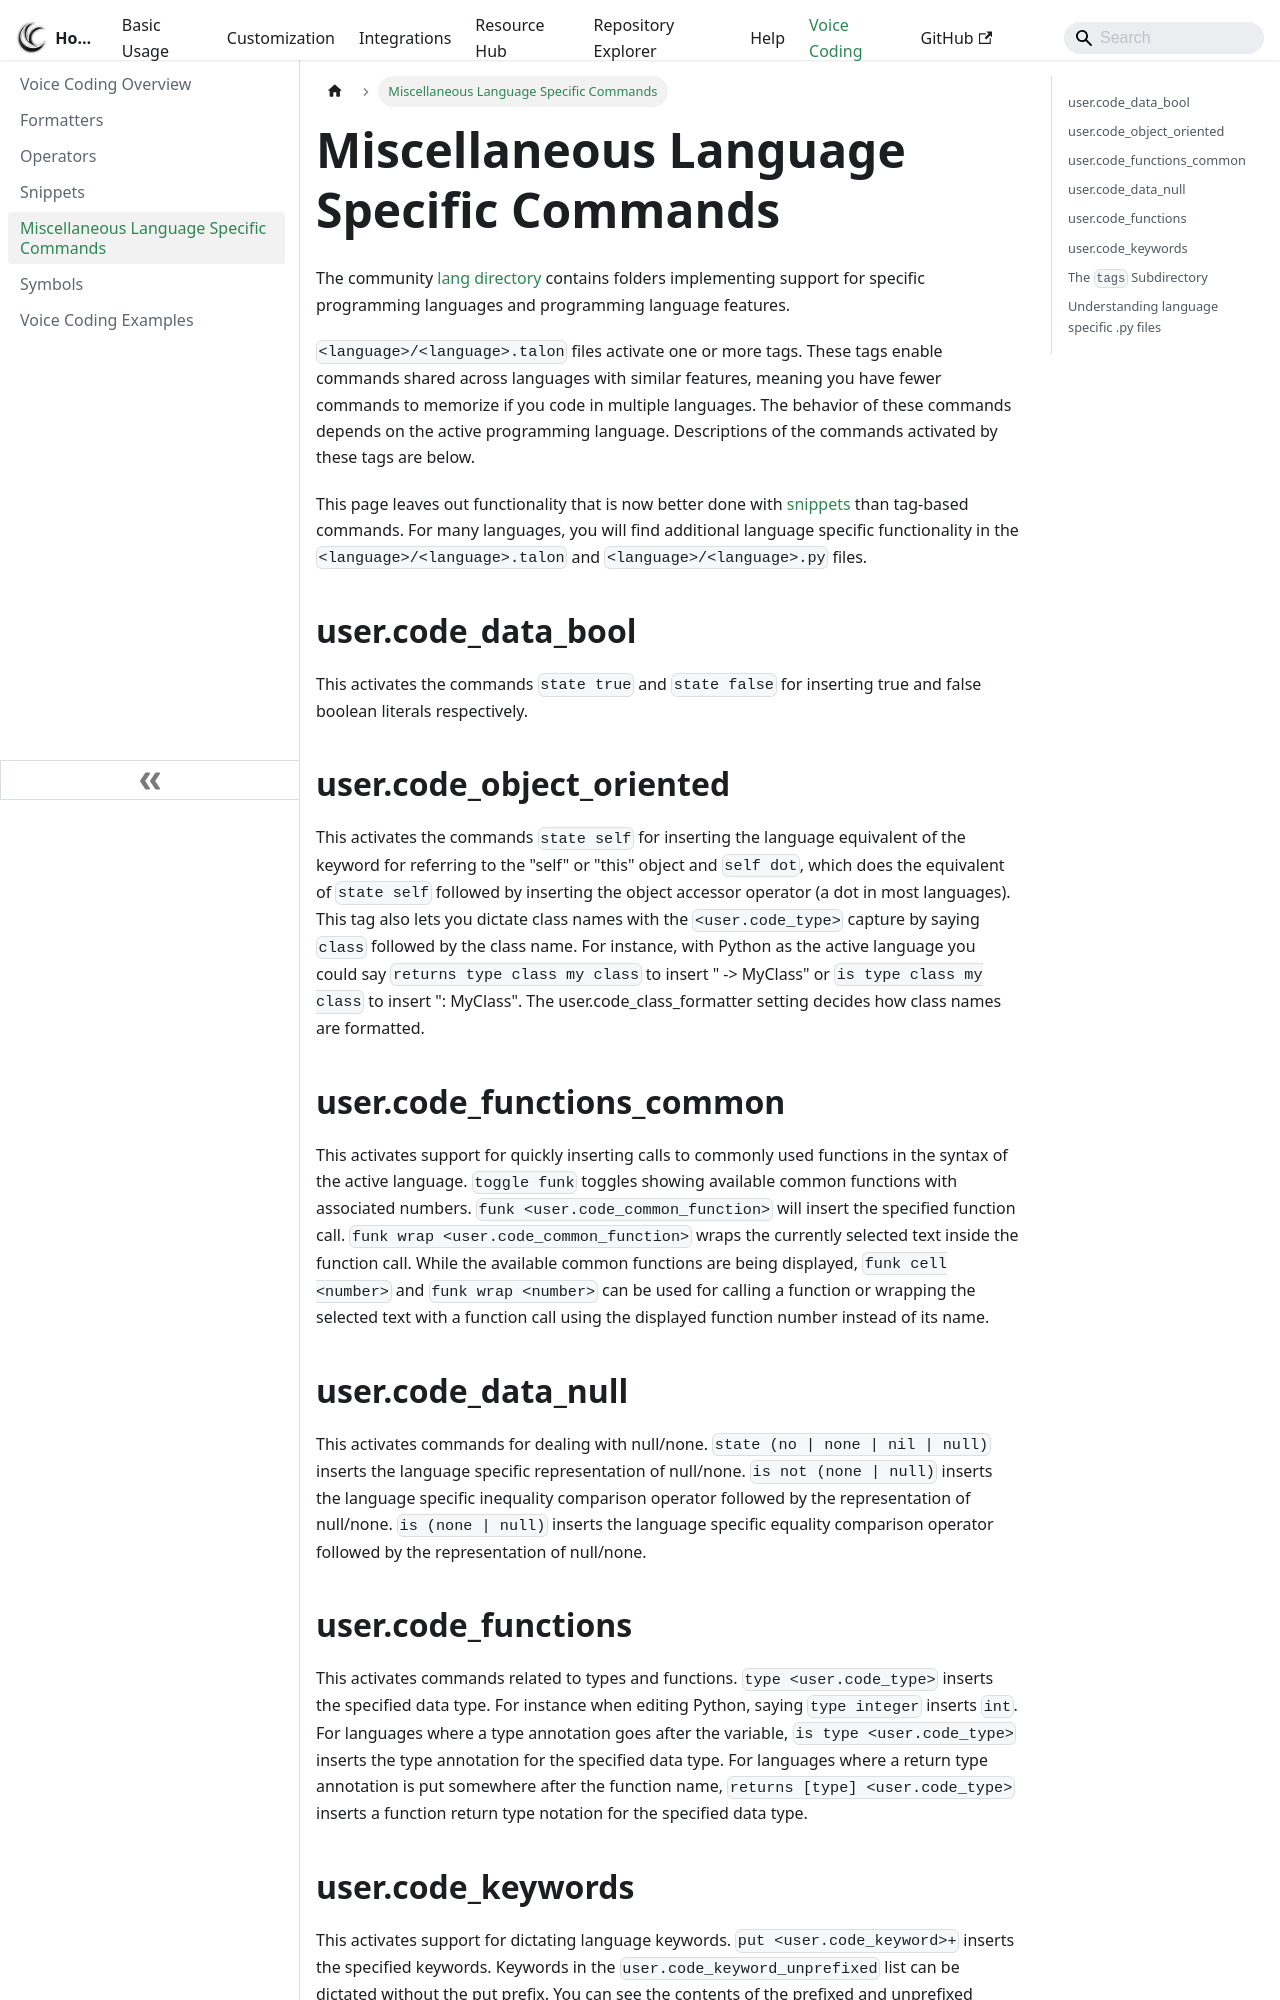

repository: TalonCommunity/Wiki · page: Voice Coding/language-specific/index.html · generator: docusaurus

---
sidebar_position: 5
---

# Miscellaneous Language Specific Commands

The community [lang directory](https://github.com/talonhub/community/tree/main/lang) contains folders implementing support for specific programming languages and programming language features.

`<language>/<language>.talon` files activate one or more tags. These tags enable commands shared across languages with similar features, meaning you have fewer commands to memorize if you code in multiple languages. The behavior of these commands depends on the active programming language. Descriptions of the commands activated by these tags are below.

This page leaves out functionality that is now better done with [snippets](snippets.md) than tag-based commands. For many languages, you will find additional language specific functionality in the `<language>/<language>.talon` and `<language>/<language>.py` files.

## user.code_data_bool

This activates the commands `state true` and `state false` for inserting true and false boolean literals respectively.

## user.code_object_oriented

This activates the commands `state self` for inserting the language equivalent of the keyword for referring to the "self" or "this" object and `self dot`, which does the equivalent of `state self` followed by inserting the object accessor operator (a dot in most languages). This tag also lets you dictate class names with the `<user.code_type>` capture by saying `class` followed by the class name. For instance, with Python as the active language you could say `returns type class my class` to insert " -> MyClass" or `is type class my class` to insert ": MyClass". The user.code_class_formatter setting decides how class names are formatted.

## user.code_functions_common

This activates support for quickly inserting calls to commonly used functions in the syntax of the active language. `toggle funk` toggles showing available common functions with associated numbers. `funk <user.code_common_function>` will insert the specified function call. `funk wrap <user.code_common_function>` wraps the currently selected text inside the function call. While the available common functions are being displayed, `funk cell <number>` and `funk wrap <number>` can be used for calling a function or wrapping the selected text with a function call using the displayed function number instead of its name.

## user.code_data_null

This activates commands for dealing with null/none. `state (no | none | nil | null)` inserts the language specific representation of null/none. `is not (none | null)` inserts the language specific inequality comparison operator followed by the representation of null/none. `is (none | null)` inserts the language specific equality comparison operator followed by the representation of null/none.
